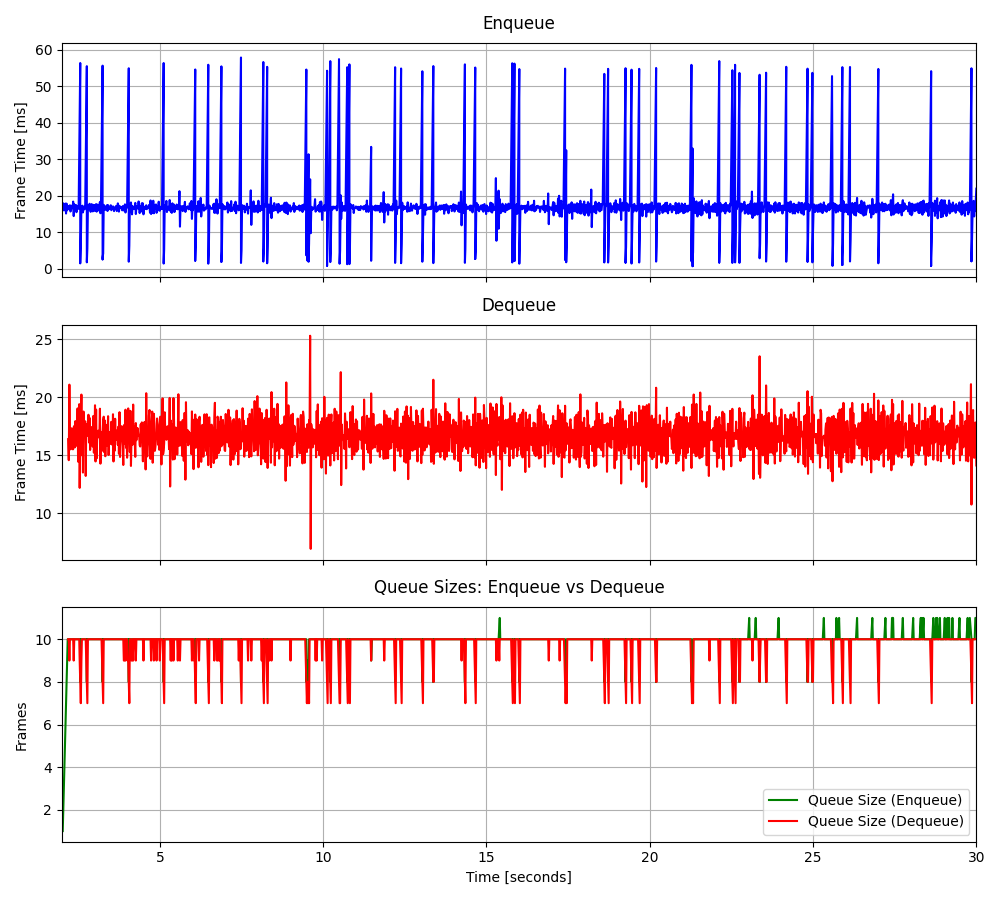

Data behind this chart, as committed beside it:
2.02528809569776, 16.5647, 2.19334919378161, 16.3916, 1, 16.5647, 10, -3.014833, -0.433967
2.043, 17.91, 2.21, 14.58, 2, 17.24, 10, -23.4, 0.009666
2.058, 16, 2.229, 21.08, 3, 16.83, 9, 16.28, -0.1475
2.076, 16.81, 2.246, 16.81, 4, 16.82, 10, 16.62, -0.4773
2.093, 16.03, 2.262, 15.51, 5, 16.66, 10, 16.13, -0.06044
2.11, 17.86, 2.279, 16.29, 6, 16.86, 10, 16.23, -1.247
2.127, 15.13, 2.296, 17.32, 7, 16.62, 10, 14.03, -0.7587
2.143, 17.83, 2.312, 17.09, 8, 16.77, 10, 4.62, -1.345
2.159, 16, 2.329, 15.52, 9, 16.68, 10, 17.45, 1.19
2.178, 16.75, 2.345, 15.52, 10, 16.69, 10, 16.79, 0.3098
2.193, 17.21, 2.362, 17.42, 10, 16.74, 9, 17.33, -0.9991
2.21, 16.72, 2.379, 17.53, 10, 16.73, 10, 13.48, -0.0575
2.229, 16.29, 2.395, 15.68, 10, 16.7, 10, 15.86, -0.4748
2.246, 17.4, 2.412, 17.94, 10, 16.75, 10, 17.19, -0.5602
2.262, 15.67, 2.43, 16.76, 10, 16.68, 10, 15.48, 0.6405
2.279, 16.05, 2.446, 15.83, 10, 16.64, 10, -62.38, -0.1271
2.296, 16.78, 2.462, 16.14, 10, 16.65, 10, 5.329, 0.1818
2.312, 17.32, 2.48, 19.04, 10, 16.68, 10, 8.058, -0.005335
2.329, 16.69, 2.496, 14.46, 10, 16.68, 10, 8.142, 0.5264
2.345, 18.4, 2.512, 16.58, 10, 16.77, 10, 8.541, -0.1327
2.362, 14.42, 2.531, 19.4, 10, 16.66, 10, 8.493, 1.462
2.379, 17.66, 2.544, 12.2, 10, 16.7, 9, 8.082, 0.4089
2.395, 16.19, 2.562, 17.17, 10, 16.68, 8, 7.23, -0.3463
2.412, 16.3, 2.579, 16.65, 10, 16.67, 7, 8.072, -0.005637
2.43, 17.48, 2.597, 20.23, 10, 16.7, 9, 7.127, -0.4624
2.446, 15.49, 2.612, 15.01, 10, 16.65, 10, 8.381, -1.505
2.462, 17.04, 2.63, 18.17, 10, 16.67, 10, 8.344, 0.8768
2.48, 17.2, 2.645, 13.52, 10, 16.69, 10, 8.228, -0.9599
2.496, 16.51, 2.662, 18.77, 10, 16.68, 10, 7.899, 0.2328
2.512, 16.41, 2.679, 16.97, 10, 16.67, 10, 11.33, -1.13
2.562, 56.42, 2.697, 16.83, 10, 17.95, 10, 6.588, 0.8625
2.562, 2.998, 2.714, 17.93, 8, 17.49, 10, 10.38, 0.3387
2.562, 1.448, 2.729, 13.23, 9, 17, 10, 8.658, 0.1368
2.579, 6.663, 2.746, 17.7, 10, 16.7, 9, 8.043, 0.2874
2.597, 17.05, 2.763, 16.69, 10, 16.71, 8, 8.071, 0.2415
2.612, 15.9, 2.779, 16.75, 10, 16.68, 7, 7.181, -0.222
2.63, 17.27, 2.796, 16.71, 10, 16.7, 10, 7.343, -0.2896
2.645, 15.43, 2.813, 18.49, 10, 16.67, 10, 7.241, -0.09577
2.662, 16.61, 2.83, 16.1, 10, 16.66, 10, 7.462, -0.1043
2.679, 16.95, 2.847, 18.22, 10, 16.67, 10, 7.125, 0.5699
2.697, 16.28, 2.864, 15.46, 10, 16.66, 10, 9.525, 0.9292
2.714, 17.58, 2.88, 16.08, 10, 16.68, 10, 7.965, 0.3348
2.763, 55.55, 2.897, 17.43, 10, 17.59, 10, 7.002, -0.1848
2.763, 3.598, 2.913, 16.04, 8, 17.27, 10, 7.628, -0.1424
2.763, 1.738, 2.929, 16.67, 9, 16.92, 10, 6.659, -0.7516
2.779, 5.54, 2.946, 15.75, 10, 16.68, 10, 8.884, -0.2815
2.796, 16.18, 2.963, 18.39, 10, 16.67, 10, 10.07, 0.02882
2.813, 17.47, 2.979, 15.22, 10, 16.68, 10, 9.488, 0.1848
2.83, 16.31, 2.996, 16.45, 10, 16.68, 10, 10.31, -0.1437
2.847, 17.8, 3.014, 19.31, 10, 16.7, 10, 9.459, -0.05088
2.864, 16.77, 3.03, 14.47, 10, 16.7, 10, 9.273, -0.3075
2.88, 15.59, 3.048, 18.94, 10, 16.68, 10, 6.723, -0.3387
2.897, 16.87, 3.063, 14.74, 10, 16.68, 10, 8.106, -0.1586
2.913, 17.7, 3.079, 16.33, 10, 16.7, 10, 6.992, -1.06
2.929, 16.49, 3.097, 16.83, 10, 16.7, 10, 9.863, -0.2644
2.946, 15.72, 3.113, 17.13, 10, 16.68, 10, 7.212, -0.6942
2.963, 17.5, 3.131, 16.91, 10, 16.69, 10, 7.616, -0.09955
2.979, 16.56, 3.147, 16.52, 10, 16.69, 10, 10.31, -0.6948
2.996, 15.87, 3.164, 19.01, 10, 16.68, 10, 9.69, 0.6093
3.014, 17.46, 3.18, 14.28, 10, 16.69, 10, 10.25, -0.2496
3.03, 15.98, 3.196, 17.01, 10, 16.68, 10, 9.457, -0.4321
... 3,341 more rows
